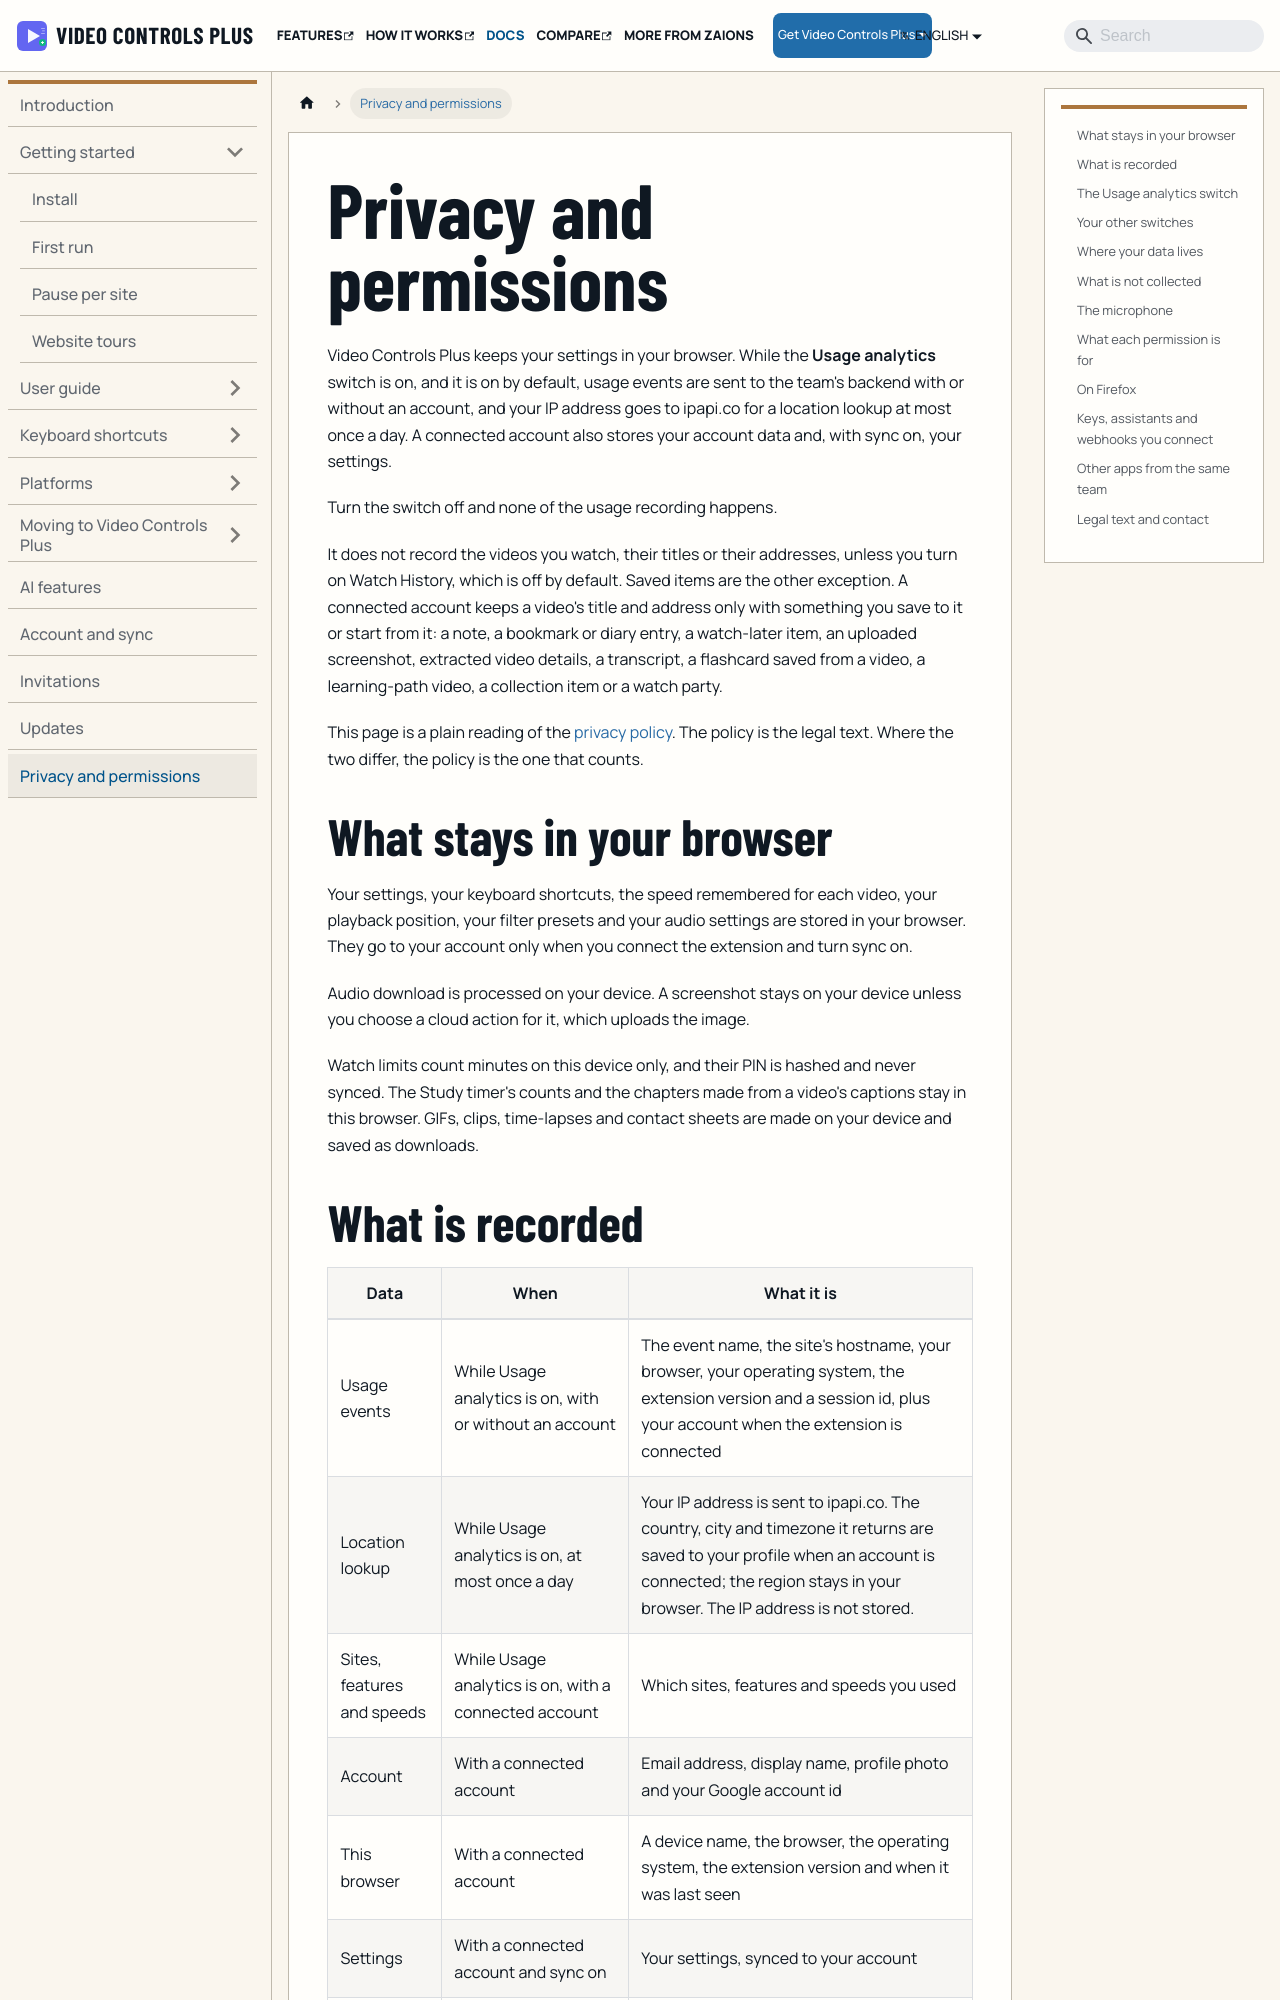

repository: aoneahsan/vcpeai-docs · page: docs/privacy-and-permissions/index.html · generator: docusaurus

---
title: Privacy and permissions
sidebar_label: Privacy and permissions
description: What Video Controls Plus stores and records, with and without an account, where the data lives, and what each browser permission is used for.
---

Video Controls Plus keeps your settings in your browser. While the **Usage analytics** switch is on, and it is on by default, usage events are sent to the team's backend with or without an account, and your IP address goes to ipapi.co for a location lookup at most once a day. A connected account also stores your account data and, with sync on, your settings.

Turn the switch off and none of the usage recording happens.

It does not record the videos you watch, their titles or their addresses, unless you turn on Watch History, which is off by default. Saved items are the other exception. A connected account keeps a video's title and address only with something you save to it or start from it: a note, a bookmark or diary entry, a watch-later item, an uploaded screenshot, extracted video details, a transcript, a flashcard saved from a video, a learning-path video, a collection item or a watch party.

This page is a plain reading of the [privacy policy](https://vcpeai.aoneahsan.com/privacy). The policy is the legal text. Where the two differ, the policy is the one that counts.

## What stays in your browser

Your settings, your keyboard shortcuts, the speed remembered for each video, your playback position, your filter presets and your audio settings are stored in your browser. They go to your account only when you connect the extension and turn sync on.

Audio download is processed on your device. A screenshot stays on your device unless you choose a cloud action for it, which uploads the image.

Watch limits count minutes on this device only, and their PIN is hashed and never synced. The Study timer's counts and the chapters made from a video's captions stay in this browser. GIFs, clips, time-lapses and contact sheets are made on your device and saved as downloads.
